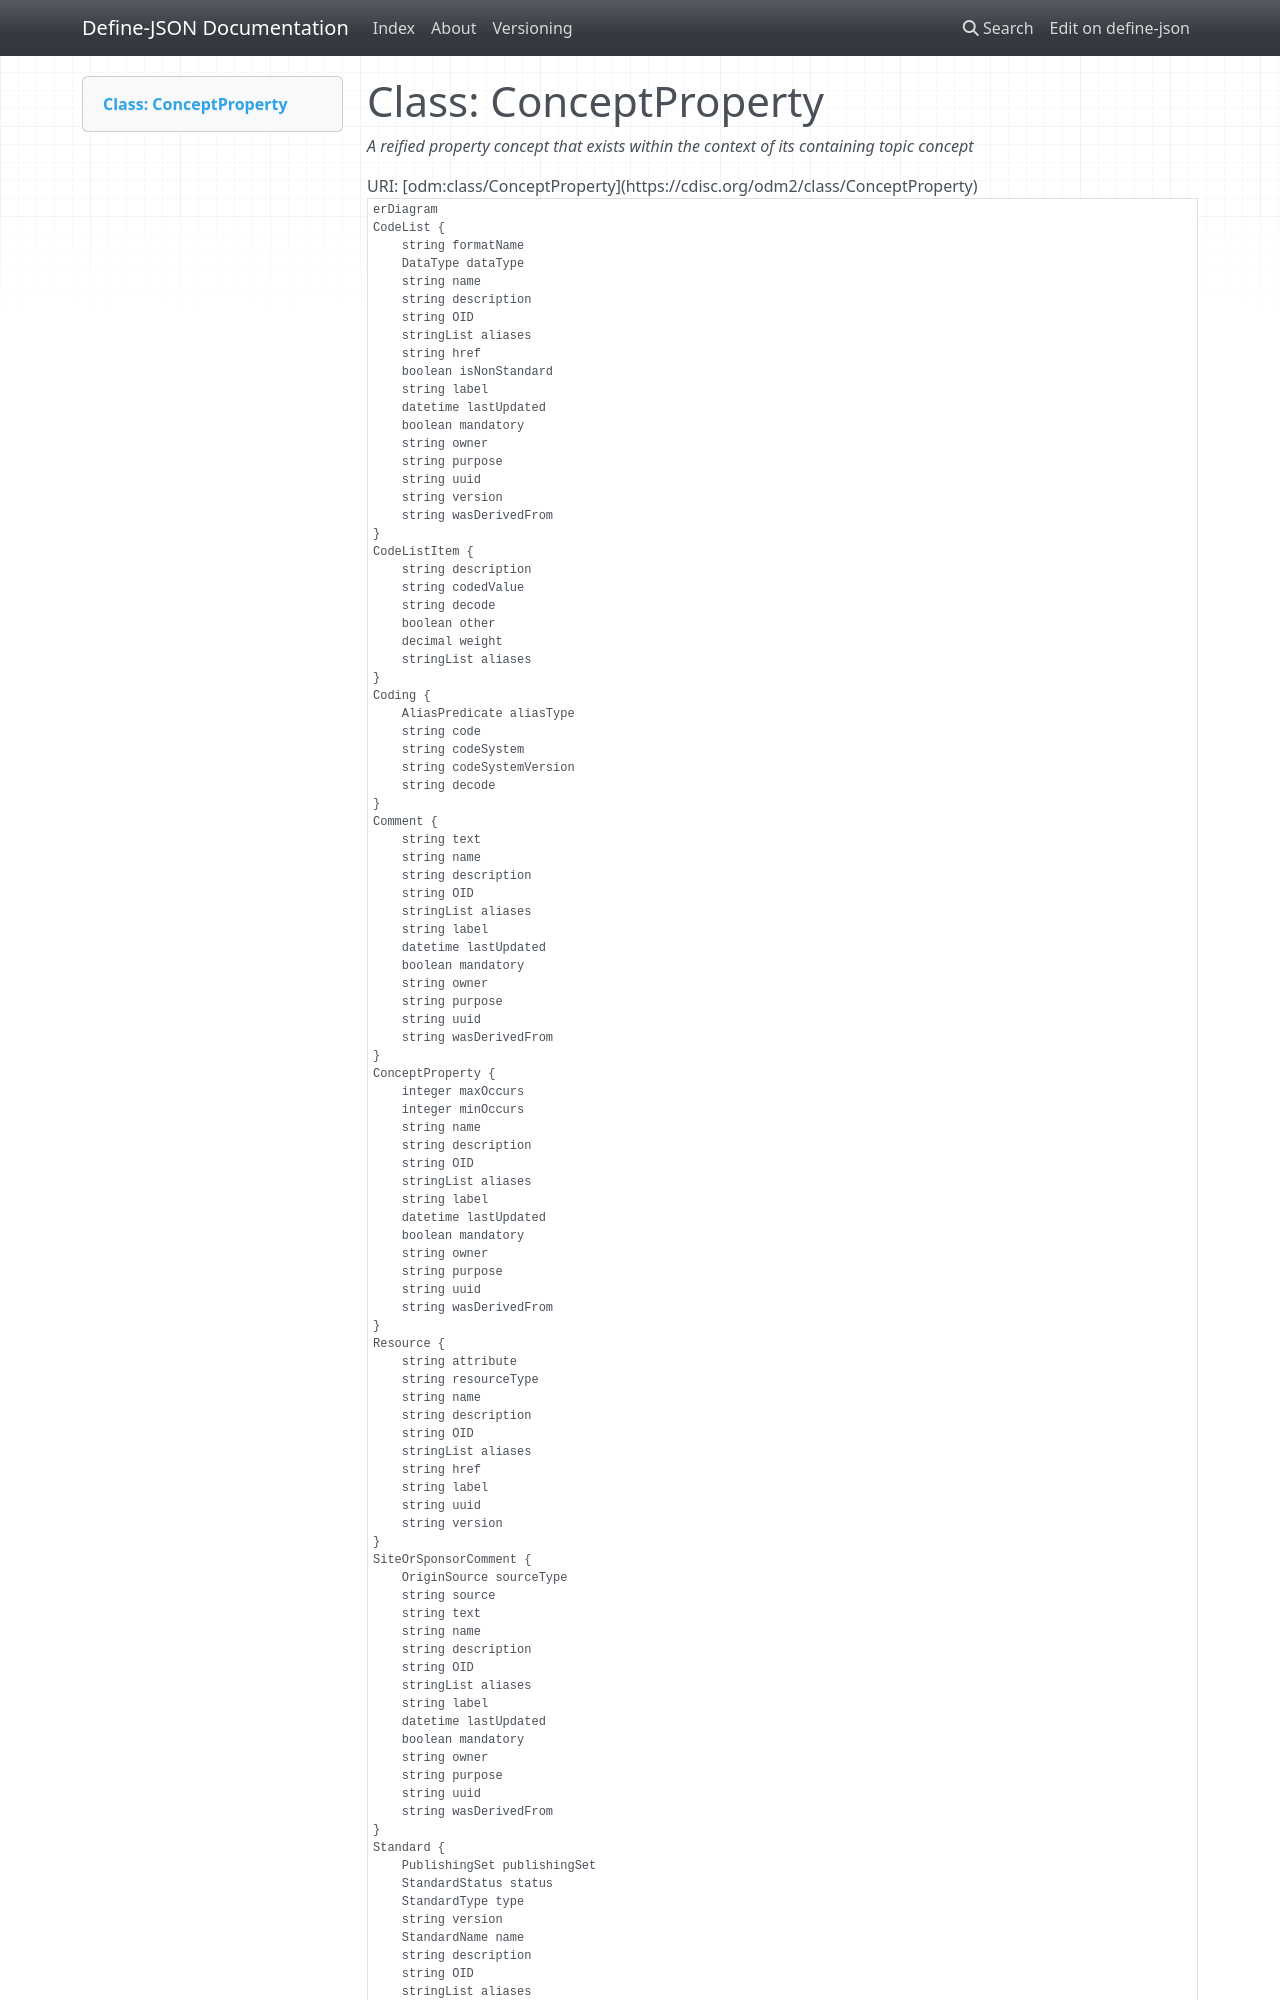

repository: TeMeta/define-json · page: classes/ConceptProperty/index.html · generator: mkdocs



# Class: ConceptProperty 


_A reified property concept that exists within the context of its containing topic concept_





URI: [odm:class/ConceptProperty](https://cdisc.org/odm2/class/ConceptProperty)


```mermaid
erDiagram
ConceptProperty {
    integer minOccurs  
    integer maxOccurs  
    string OID  
    string uuid  
    string name  
    string description  
    string label  
    stringList aliases  
    boolean mandatory  
    string purpose  
    datetime lastUpdated  
    string owner  
    string wasDerivedFrom  
}
SiteOrSponsorComment {
    string text  
    OriginSource sourceType  
    string source  
    string OID  
    string uuid  
    string name  
    string description  
    string label  
    stringList aliases  
    boolean mandatory  
    string purpose  
    datetime lastUpdated  
    string owner  
    string wasDerivedFrom  
}
Comment {
    string text  
    string OID  
    string uuid  
    string name  
    string description  
    string label  
    stringList aliases  
    boolean mandatory  
    string purpose  
    datetime lastUpdated  
    string owner  
    string wasDerivedFrom  
}
Coding {
    string code  
    string decode  
    string codeSystem  
    string codeSystemVersion  
    AliasPredicate aliasType  
}
CodeList {
    DataType dataType  
    string formatName  
    string version  
    string href  
    boolean isNonStandard  
    string OID  
    string uuid  
    string name  
    string description  
    string label  
    stringList aliases  
    boolean mandatory  
    string purpose  
    datetime lastUpdated  
    string owner  
    string wasDerivedFrom  
}
Standard {
    StandardName name  
    StandardType type  
    PublishingSet publishingSet  
    string version  
    StandardStatus status  
    string OID  
    string uuid  
    string description  
    string label  
    stringList aliases  
}
Resource {
    string resourceType  
    string attribute  
    string version  
    string href  
    string OID  
    string uuid  
    string name  
    string description  
    string label  
    stringList aliases  
}
CodeListItem {
    string codedValue  
    string decode  
    string description  
    stringList aliases  
    decimal weight  
    boolean other  
}

ConceptProperty ||--|o CodeList : "codeList"
ConceptProperty ||--}o Coding : "coding"
ConceptProperty ||--}o Comment : "comments"
ConceptProperty ||--}o SiteOrSponsorComment : "siteOrSponsorComments"
SiteOrSponsorComment ||--}o Coding : "coding"
SiteOrSponsorComment ||--}o Comment : "comments"
SiteOrSponsorComment ||--}o SiteOrSponsorComment : "siteOrSponsorComments"
Comment ||--}o DocumentReference : "documents"
Comment ||--}o Coding : "coding"
Comment ||--}o Comment : "comments"
Comment ||--}o SiteOrSponsorComment : "siteOrSponsorComments"
CodeList ||--}o CodeListItem : "codeListItems"
CodeList ||--|o Resource : "externalCodeList"
CodeList ||--|o Standard : "standard"
CodeList ||--}o Coding : "coding"
CodeList ||--}o Comment : "comments"
CodeList ||--}o SiteOrSponsorComment : "siteOrSponsorComments"
Standard ||--}o Coding : "coding"
Resource ||--}o FormalExpression : "selection"
Resource ||--}o Coding : "coding"
CodeListItem ||--|o Coding : "coding"

```




## Inheritance
* [GovernedElement](../classes/GovernedElement.md) [ [Identifiable](../classes/Identifiable.md) [Labelled](../classes/Labelled.md) [Governed](../classes/Governed.md)]
    * **ConceptProperty**
